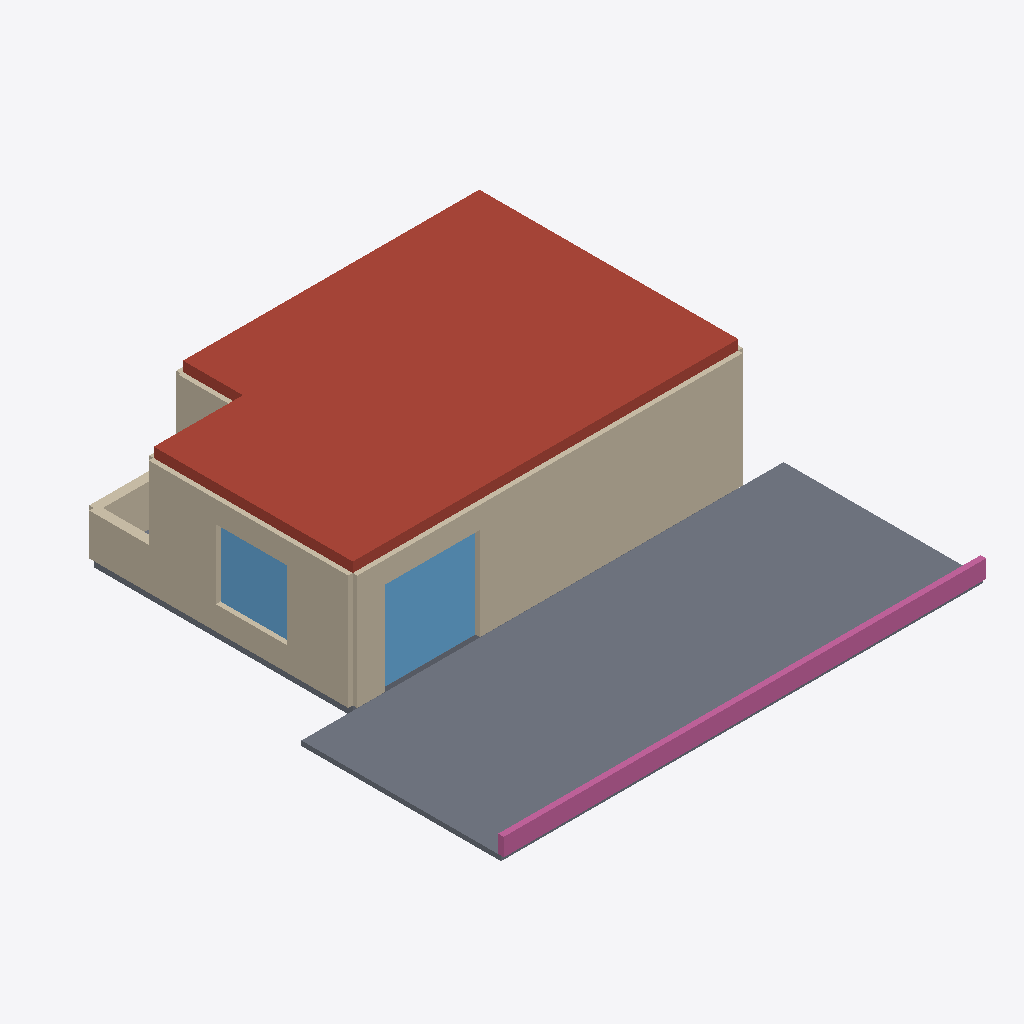
Isometric view of an IFC building model (IFC-SPF (STEP), schema IFC4, length unit metre), seen from the south-west, elements coloured by IFC class: 6 walls (beige), 2 slabs (grey), 2 windows (light blue), 1 roof (red-brown), 1 railing (pink).
Extent 12.2 m × 11.8 m × 3.4 m (x, y, z). Storeys (1): Level 00 at 0.00 m. Elements (80): 19 IfcFurniture, 13 IfcLightFixture, 11 IfcWall, 9 IfcFurnishingElement, 6 IfcCovering, 6 IfcWindow, 4 IfcSanitaryTerminal, 3 IfcDoor, 3 IfcSlab, 2 IfcAudioVisualAppliance, 2 IfcFan, 1 IfcPlate.

HEADER;
FILE_DESCRIPTION(('ViewDefinition [DesignTransferView_V1.0]'),'2;1');
FILE_NAME('Unit-02.ifc','2026-09-04T10:40:03',('Model Author'),('Unit 02'),'Unit 3D Walkthrough IFC4 writer','Unit 3D Walkthrough','');
FILE_SCHEMA(('IFC4'));
ENDSEC;
DATA;
#41=IFCPROJECT('01QGy1KPuKPS6HLpPfCbEo',#6,'Unit 02 — TV Room / Toilet 2 / Bedroom 2 / Wardrobe 2',$,$,'Modelled from the reflected ceiling plan','Design',(#23),#17);
#38=IFCSITE('2LFejIfjkJfe8Hm6g0S9Cf',#6,'Site',$,$,#31,$,'Site',.ELEMENT.,$,$,0.0,$,$);
#39=IFCBUILDING('2qv23MxQ2NwZLf8jO4ooJh',#6,'Residential unit',$,$,#34,$,'Unit 02',.ELEMENT.,0.0,0.0,$);
#40=IFCBUILDINGSTOREY('22RZfRwDOJRdof$npEKCFP',#6,'Level 00',$,$,#37,$,'Ground floor',.ELEMENT.,0.0);
#902=IFCSLAB('3qZP4kiOz8KGLvUmwkCzGd',#6,'Roof slab',$,$,#892,#901,'SL-R01',.ROOF.);
#929=IFCSLAB('2NuM49P55qKdLdaQjsVPW7',#6,'Terrace deck',$,$,#919,#928,'SL-T01',.BASESLAB.);
#466=IFCWALL('1G4dmsGYE3xTV5hvqfdp2k',#6,'W6',$,$,#452,#465,'W6',.SOLIDWALL.);
#66=IFCWALL('2QE3WkITY3vEecr1UcvU3c',#6,'W1',$,$,#52,#65,'W1',.SOLIDWALL.);
#974=IFCRAILING('3ecnkOdWi3l2youctKSKTa',#6,'Terrace parapet',$,$,#964,#973,'RL-01',.BALUSTRADE.);
#513=IFCWINDOW('2mWqDw3RYkQJTi$q_F4Lb1',#6,'Window W6-W1',$,$,#503,#512,'W6-W1',2.35,2.4,.WINDOW.,.SINGLE_PANEL.,$);
#115=IFCWINDOW('2lA6kKvHMAkkxyZz5e3_UH',#6,'Window W1-W1',$,$,#105,#114,'W1-W1',1.75,1.8,.WINDOW.,.SINGLE_PANEL.,$);
#148=IFCWALL('31iee9SaVKL7rT08dUubLR',#6,'W2',$,$,#134,#147,'W2',.SOLIDWALL.);
#874=IFCSLAB('1988A3iyX8l5Ts94Vdg0Q7',#6,'Floor slab',$,$,#864,#873,'SL-F01',.FLOOR.);
#187=IFCWALL('1ImjCc8PZj7hz6zmM$WSzz',#6,'W3',$,$,#173,#186,'W3',.SOLIDWALL.);
#640=IFCWALL('3_oaBUpRhjwYovc3Fgf5Y8',#6,'W8',$,$,#626,#639,'W8',.SOLIDWALL.);
#226=IFCWALL('3by4FZ$XeAcz_5yBRNvvDS',#6,'W4',$,$,#212,#225,'W4',.SOLIDWALL.);
ENDSEC;
